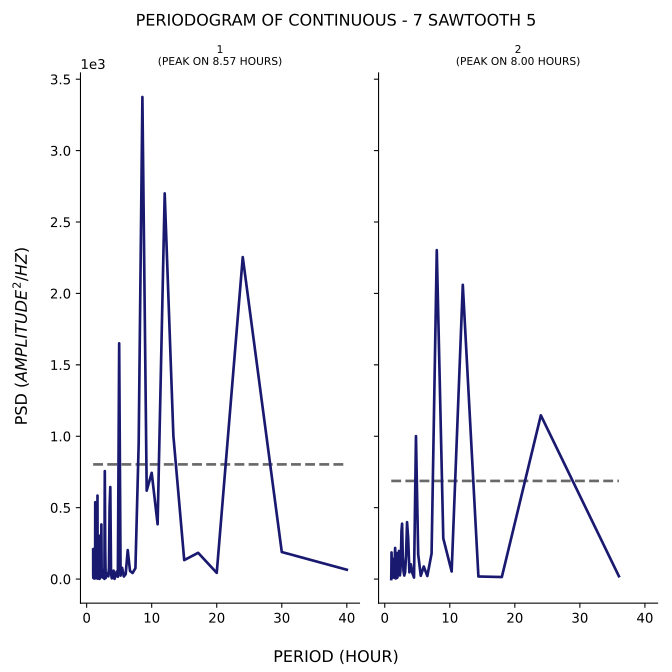

The data file committed next to this chart (first rows):
test, period, psd
1, 40.0, 65.39
1, 30.0, 189.2
1, 24.0, 2254
1, 20.0, 43.32
1, 17.14, 183.8
1, 15.0, 132.7
1, 13.33, 1004
1, 12.0, 2701
1, 10.91, 383.6
1, 10.0, 743.9
1, 9.231, 619
1, 8.571, 3375
1, 8.0, 951.1
1, 7.5, 76.16
1, 7.059, 42.2
1, 6.667, 56.84
1, 6.316, 202.9
1, 6.0, 33.96
1, 5.714, 17.97
1, 5.455, 78.63
1, 5.217, 24.2
1, 5.0, 1651
1, 4.8, 16.16
1, 4.615, 52.33
1, 4.444, 22.69
1, 4.286, 1.343
1, 4.138, 59.03
1, 4.0, 11.52
1, 3.871, 4.732
1, 3.75, 34.32
1, 3.636, 644.3
1, 3.529, 507.6
1, 3.429, 80.62
1, 3.333, 19.03
1, 3.243, 41.5
1, 3.158, 39.64
1, 3.077, 26.99
1, 3.0, 36.95
1, 2.927, 7.452
1, 2.857, 201.5
1, 2.791, 755.9
1, 2.727, 1.167
1, 2.667, 32.09
1, 2.609, 10.46
1, 2.553, 13.02
1, 2.5, 10.15
1, 2.449, 49.35
1, 2.4, 17.3
1, 2.353, 67.66
1, 2.308, 31.54
1, 2.264, 382.5
1, 2.222, 14.66
1, 2.182, 181.3
1, 2.143, 54.74
1, 2.105, 37.6
1, 2.069, 42.43
1, 2.034, 3.788
1, 2.0, 111.4
1, 1.967, 1.53
1, 1.935, 303.6
... 129 more rows
